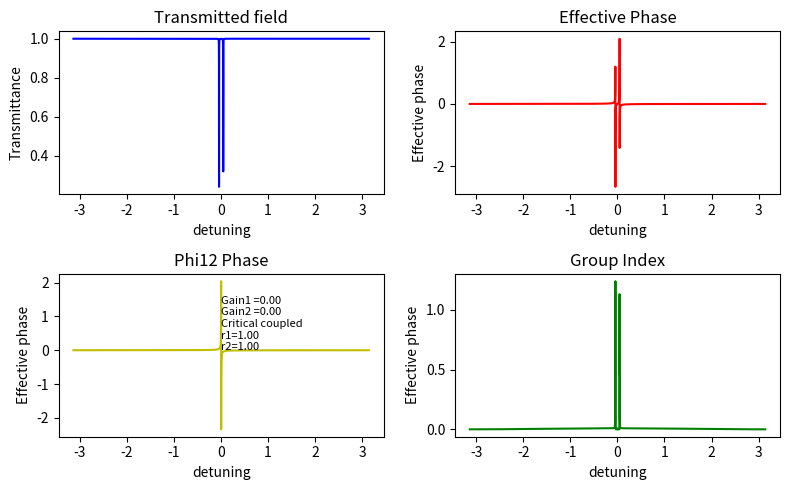

Python code for this plot:
# -*- coding: utf-8 -*-
"""
Created on Wed Dec 12 13:39:29 2018

@author: ahmad
"""


import numpy as np
import matplotlib.pyplot as plt

ran = 6284
phi1 = -np.pi
phi2 = -np.pi
#r1 =  0.90
r2 = 0.999
lamd = 0.000001550
Q1 = 5000000
Q2 = 5000000
c = 299792458
b = 0.000025
l = 2*np.pi*b
n = 3.45

g1 = 0*0.091
g2 = 0*0.120

aa = (2*np.pi*n)/(Q1*lamd)
aa2 = (2*np.pi*n)/(Q2*lamd)
a1 = np.exp((g1-aa*l)/2)
a2 = np.exp((g2-aa2*l)/2)

#a1 = 0.88
#a2 = 1

#r2 = a2
r1 = r2*a1 #critical

#a1 = a1.round(decimals=2)
#a2 = a2.round(decimals=2)

Etai = np.ndarray(ran, float)
dPHIt = np.ndarray(ran, float)
PHIt = np.ndarray(ran, float)
PHI12 = np.ndarray(ran, float)

phi1t = np.ndarray(ran, float)
phi2t = np.ndarray(ran, float)

with open('Coupled_resonator_phi.phase.trans.csv', 'w') as fp:

    for i in range(0,ran):
        
        
        Er12 = (r2-a2*np.exp(1j*phi2))/(1-r2*a2*np.exp(1j*phi2)) #coupling r12
        
        Eta = (r1-Er12*a1*np.exp(1j*phi1))/(1-r1*Er12*a1*np.exp(1j*phi1)) #transmission
        
        #Era = (r1-r2*a1*np.exp(1j*phi1))/(1-r1*r2*a1*np.exp(1j*phi1))
        
        phi12 =  np.arctan((r2*a2*np.sin(phi2))/(1-r2*a2*np.cos(phi2))) - np.arctan((a2*np.sin(phi2))/(r2-a2*np.cos(phi2)))
        
        #PHIt[i] = np.arctan((a1*abs(Er12)*np.sin(phi12+phi1))/(r1-a1*abs(Er12)*np.cos(phi12+phi1))) - np.arctan((r1*a1*abs(Er12)*np.sin(phi12+phi1))/(1-r1*a1*abs(Er12)*np.cos(phi12+phi1)))
        #PHIt[i] = phi1 - (np.arctan((a2*np.sin(phi2))/(r2-a2*np.cos(phi2))) - np.arctan((a2*r2*np.sin(phi2))/(1-a2*r2*np.cos(phi2))))
        PHIt[i] = np.angle(Eta)
        
        PHI12[i] = np.angle(Er12)
        
        phi1 = phi1 + 0.001    
        phi2 = phi2 + 0.001    
        
        Etai[i] = abs(Eta)**2 
        
        dPHIt[i] = ((1-r1*abs(Er12)*a1*np.cos(phi12+phi1))**2/((1-r1*abs(Er12)*a1*np.cos(phi12+phi1))**2 + (r1*abs(Er12)*a1*np.sin(phi1+phi12))**2))  - ((r1-a1*abs(Er12)*np.cos(phi12+phi1))**2 / ((r1-a1*abs(Er12)*np.cos(phi12+phi1))**2  + (abs(Er12)*a1*np.sin(phi12+phi1))**2))
        
        fp.write("{},{},{}\n".format(phi1,PHIt[i], Etai[i]))
    
        phi1t[i] = phi1
        phi2t[i] = phi2
    

#dPHIr = ((1-r1*np.sin(phi))**2/((1-r1*np.sin(phi))**2 + (np.sin(phi))**2))  + ((r1-np.cos(phi))**2 / ((r1-np.cos(phi))**2  + (np.sin(phi))**2)) #singapore paper phase derivt

phi1t = phi1t.round(decimals=4)

vgt = (1/dPHIt)*c/n
ngt = dPHIt * n

fig, axs = plt.subplots(nrows=2, ncols=2, figsize=(8,5))
    
axs[0,0].set_title("Transmitted field")
#axs[0,0].set_xlim([-1,1])
axs[0,0].set_xlabel("detuning")
axs[0,0].set_ylabel("Transmittance")
axs[1,0].text(0.001,0.001,"Gain1 =%.2f" %g1 + "\nGain2 =%.2f" %g2 + "\nCritical coupled\nr1=%.2f" %r1 + "\nr2=%.2f"%r2,fontsize=8)
axs[0,0].plot(phi1t,Etai, 'b')

#axs[0,1].set_xlim([-0.3,0.3])
axs[0,1].set_title("Effective Phase")
axs[0,1].set_xlabel("detuning")
axs[0,1].set_ylabel("Effective phase")
axs[0,1].plot(phi1t,PHIt, 'r')

#axs[1,0].set_xlim([-0.01,0.01])
axs[1,0].set_title("Phi12 Phase")
axs[1,0].set_xlabel("detuning")
axs[1,0].set_ylabel("Effective phase")
axs[1,0].plot(phi1t,PHI12, 'y')

#axs[1,1].set_xlim([-0.25,0.25])
axs[1,1].set_title("Group Index")
axs[1,1].set_xlabel("detuning")
axs[1,1].set_ylabel("Effective phase")
axs[1,1].plot(phi1t,c/vgt, 'g')

fig.tight_layout()
plt.show()

fig.savefig("coupled_ring_EIA.png",dpi=400)
